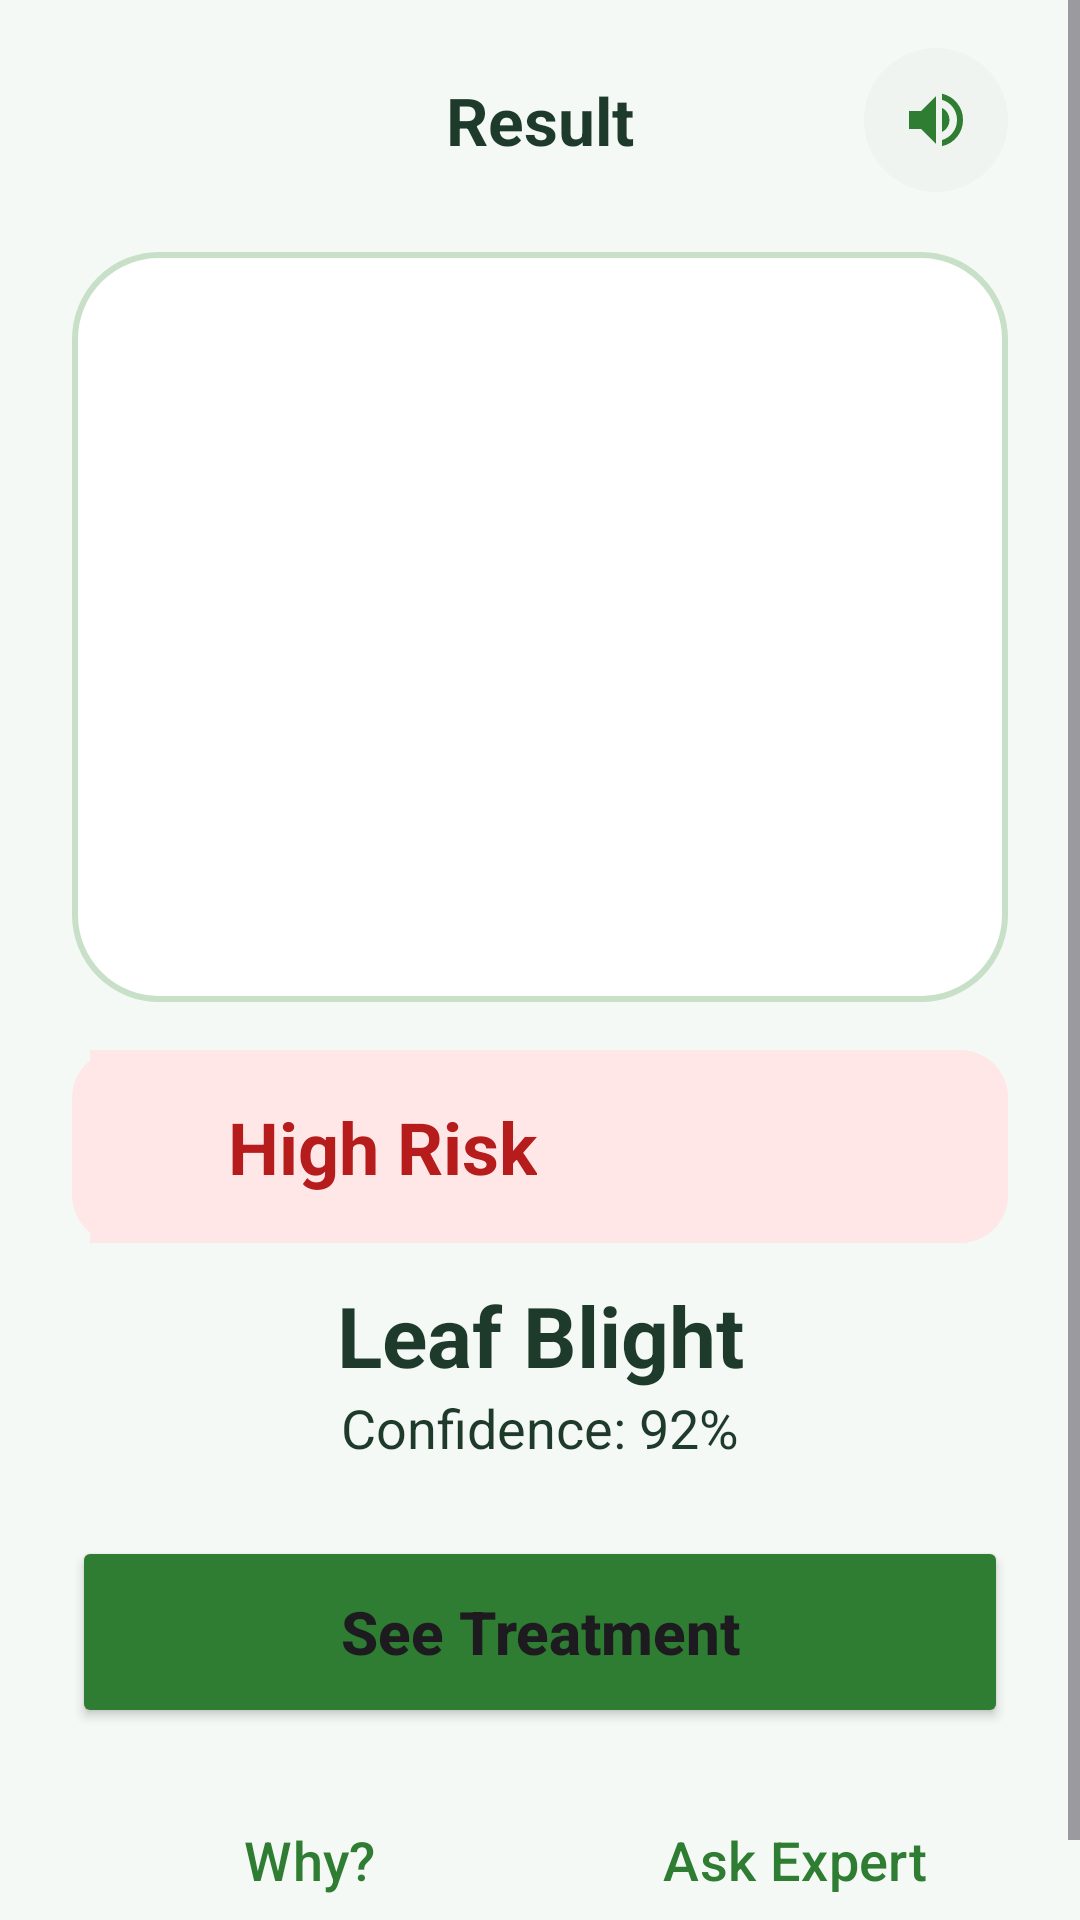

Android layout source for this screen:
<!-- AndroidManifest.xml: application theme Theme.Sabzazaar -->
<!-- res/layout/activity_scan_results.xml -->
<?xml version="1.0" encoding="utf-8"?>
<ScrollView xmlns:android="http://schemas.android.com/apk/res/android"
    xmlns:app="http://schemas.android.com/apk/res-auto"
    android:layout_width="match_parent"
    android:layout_height="match_parent"
    android:background="@color/bg_light">

    <LinearLayout
        android:layout_width="match_parent"
        android:layout_height="wrap_content"
        android:orientation="vertical"
        android:paddingStart="24dp"
        android:paddingEnd="24dp"
        android:paddingLeft="24dp"
        android:paddingRight="24dp"
        android:paddingTop="16dp"
        android:paddingBottom="16dp">

        
        <RelativeLayout
            android:layout_width="match_parent"
            android:layout_height="wrap_content"
            android:layout_marginBottom="20dp">

            <ImageButton
                android:id="@+id/btnBack"
                android:layout_width="48dp"
                android:layout_height="48dp"
                android:background="?attr/selectableItemBackgroundBorderless"
                android:contentDescription="@string/content_desc_back"
                android:src="@drawable/ic_arrow_back"
                app:tint="@color/green" />

            <TextView
                android:id="@+id/tvTitle"
                android:layout_width="wrap_content"
                android:layout_height="wrap_content"
                android:layout_centerInParent="true"
                android:text="@string/title_result"
                android:textColor="@color/text_primary"
                android:textSize="22sp"
                android:textStyle="bold" />

            <ImageButton
                android:id="@+id/btnListen"
                android:layout_width="48dp"
                android:layout_height="48dp"
                android:layout_alignParentEnd="true"
                android:background="@drawable/bg_circle_light"
                android:contentDescription="@string/content_desc_listen"
                android:src="@drawable/ic_volume_up"
                app:tint="@color/green" />
        </RelativeLayout>

        
        <FrameLayout
            android:layout_width="match_parent"
            android:layout_height="250dp"
            android:layout_marginBottom="16dp"
            android:background="@drawable/bg_lang_box">
            <ImageView
                android:id="@+id/ivScanPreview"
                android:layout_width="match_parent"
                android:layout_height="match_parent"
                android:contentDescription="@string/content_desc_preview"
                android:scaleType="centerInside"
                android:src="@drawable/ic_leaf" />
        </FrameLayout>

        
        <LinearLayout
            android:id="@+id/llRiskIndicator"
            android:layout_width="match_parent"
            android:layout_height="wrap_content"
            android:layout_marginBottom="12dp"
            android:background="@drawable/bg_demo_note"
            android:backgroundTint="#FFE7E7"
            android:gravity="center_vertical"
            android:orientation="horizontal"
            android:padding="16dp">

            <ImageView
                android:layout_width="24dp"
                android:layout_height="24dp"
                android:contentDescription="@string/content_desc_warning"
                android:src="@drawable/ic_warning"
                app:tint="#B71C1C" />

            <TextView
                android:id="@+id/tvRiskLevel"
                android:layout_width="wrap_content"
                android:layout_height="wrap_content"
                android:layout_marginStart="12dp"
                android:text="@string/high_risk"
                android:textColor="#B71C1C"
                android:textSize="24sp"
                android:textStyle="bold" />
        </LinearLayout>

        <TextView
            android:id="@+id/tvDiseaseName"
            android:layout_width="match_parent"
            android:layout_height="wrap_content"
            android:gravity="center"
            android:text="@string/leaf_blight"
            android:textColor="@color/text_primary"
            android:textSize="28sp"
            android:textStyle="bold" />

        <TextView
            android:id="@+id/tvConfidence"
            android:layout_width="match_parent"
            android:layout_height="wrap_content"
            android:layout_marginBottom="24dp"
            android:gravity="center"
            android:text="Confidence: 92%"
            android:textColor="@color/text_primary"
            android:textSize="18sp" />

        
        <Button
            android:id="@+id/btnSeeTreatment"
            android:layout_width="match_parent"
            android:layout_height="64dp"
            android:layout_marginBottom="12dp"
            android:backgroundTint="@color/green"
            android:text="@string/see_treatment"
            android:textAllCaps="false"
            android:textSize="20sp"
            android:textStyle="bold"
            app:cornerRadius="40dp" />

        <LinearLayout
            android:layout_width="match_parent"
            android:layout_height="wrap_content"
            android:orientation="horizontal"
            style="?android:attr/buttonBarStyle">

            <Button
                android:id="@+id/btnWhy"
                android:layout_width="0dp"
                android:layout_height="64dp"
                android:layout_weight="1"
                android:backgroundTint="@color/white"
                android:text="@string/why"
                android:textAllCaps="false"
                android:textColor="@color/green"
                android:textSize="18sp"
                app:cornerRadius="40dp"
                app:strokeColor="@color/green"
                app:strokeWidth="2dp"
                style="?android:attr/buttonBarButtonStyle" />

            <View
                android:layout_width="12dp"
                android:layout_height="0dp" />

            <Button
                android:id="@+id/btnAskExpert"
                android:layout_width="0dp"
                android:layout_height="64dp"
                android:layout_weight="1"
                android:backgroundTint="@color/white"
                android:text="@string/ask_expert"
                android:textAllCaps="false"
                android:textColor="@color/green"
                android:textSize="18sp"
                app:cornerRadius="40dp"
                app:strokeColor="@color/green"
                app:strokeWidth="2dp"
                style="?android:attr/buttonBarButtonStyle" />
        </LinearLayout>

    </LinearLayout>
</ScrollView>
<!-- resources referenced by this layout -->
<resources>
  <color name="bg_light">#f5f9f5</color>
  <color name="green">#2e7d32</color>
  <color name="text_primary">#1e3a2a</color>
  <color name="white">#FFFFFFFF</color>
  <!-- drawable bg_circle_light (drawable) -->
  <?xml version="1.0" encoding="utf-8"?>
  <shape xmlns:android="http://schemas.android.com/apk/res/android">
      <solid android:color="#f0f4f0"/>
      <corners android:radius="50dp"/>
  </shape>
  <!-- drawable bg_demo_note (drawable) -->
  <?xml version="1.0" encoding="utf-8"?>
  <layer-list xmlns:android="http://schemas.android.com/apk/res/android">
      <item>
          <shape android:shape="rectangle">
              <solid android:color="@color/demo_note_border" />
              <corners android:radius="16dp" />
          </shape>
      </item>
      <item android:left="6dp">
          <shape android:shape="rectangle">
              <solid android:color="@color/demo_note_bg" />
              <corners
                  android:bottomRightRadius="16dp"
                  android:topRightRadius="16dp" />
          </shape>
      </item>
  </layer-list>
  <!-- drawable bg_lang_box (drawable) -->
  <?xml version="1.0" encoding="utf-8"?>
  <selector xmlns:android="http://schemas.android.com/apk/res/android">
  
      <item android:state_selected="true">
          <shape>
              <solid android:color="#2e7d32" />
              <stroke android:width="2dp" android:color="#2e7d32" />
              <corners android:radius="28dp" />
          </shape>
      </item>
  
      <item android:state_pressed="true">
          <shape>
              <solid android:color="#e8f0e8" />
              <stroke android:width="2dp" android:color="#c8e0c8" />
              <corners android:radius="28dp" />
          </shape>
      </item>
  
      <item>
          <shape>
              <solid android:color="#FFFFFF" />
              <stroke android:width="2dp" android:color="#c8e0c8" />
              <corners android:radius="28dp" />
          </shape>
      </item>
  
  </selector>
  <!-- drawable ic_volume_up (drawable) -->
  <vector xmlns:android="http://schemas.android.com/apk/res/android"
      android:width="24dp"
      android:height="24dp"
      android:viewportWidth="960"
      android:viewportHeight="960">
    <path
        android:pathData="M560,829v-82q90,-26 145,-100t55,-168q0,-94 -55,-168T560,211v-82q124,28 202,125.5T840,479q0,127 -78,224.5T560,829ZM120,600v-240h160l200,-200v640L280,600L120,600ZM560,640v-322q47,22 73.5,66t26.5,96q0,51 -26.5,94.5T560,640Z"
        android:fillColor="#000000"/>
  </vector>
  <string name="ask_expert">Ask Expert</string>
  <string name="content_desc_back">Back</string>
  <string name="content_desc_listen">Listen</string>
  <string name="content_desc_preview">Scan Preview</string>
  <string name="content_desc_warning">Warning</string>
  <string name="high_risk">High Risk</string>
  <string name="leaf_blight">Leaf Blight</string>
  <string name="see_treatment">See Treatment</string>
  <string name="title_result">Result</string>
  <string name="why">Why?</string>
  <style name="Theme.Sabzazaar" parent="Base.Theme.Sabzazaar" />
  <color name="demo_note_border">#f9a825</color>
  <color name="demo_note_bg">#fff9e0</color>
  <color name="light_green">#e8f0e8</color>
  <color name="brand_light_green">#A5D6A7</color>
  <!-- drawable green_cursor (drawable) -->
  <?xml version="1.0" encoding="utf-8"?>
  <shape xmlns:android="http://schemas.android.com/apk/res/android"
      android:shape="rectangle">
      <size android:width="2dp" />
      <solid android:color="#2e7d32" />
  </shape>
  <color name="black">#FF000000</color>
</resources>
